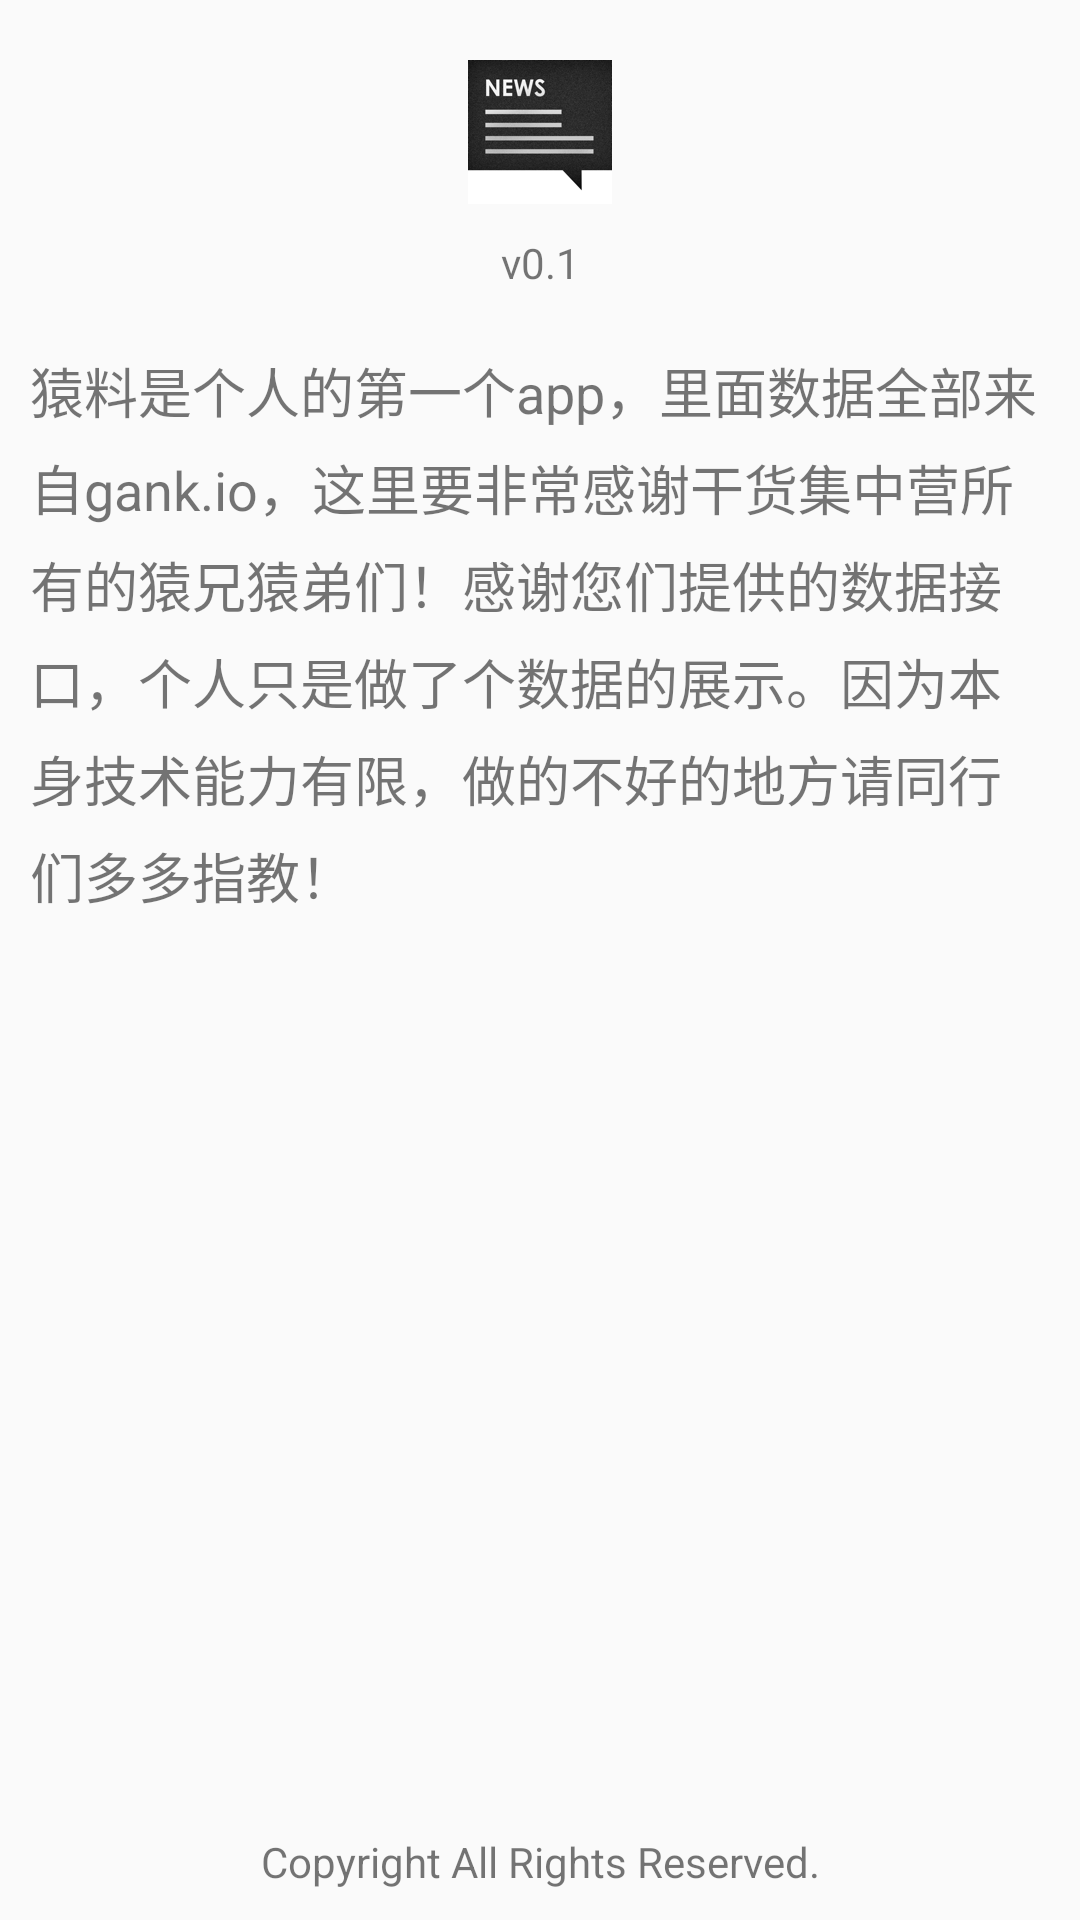

The Android layout XML behind this screen, and the referenced resources:
<!-- AndroidManifest.xml: application theme AppTheme.NoActionBar -->
<!-- res/layout/activity_about.xml -->
<?xml version="1.0" encoding="utf-8"?>

<RelativeLayout xmlns:android="http://schemas.android.com/apk/res/android"
                android:layout_width="match_parent"
                android:layout_height="match_parent"
                android:orientation="vertical">
    <ImageView
        android:layout_marginTop="20dp"
        android:src="@mipmap/ic_launcher"
        android:layout_centerHorizontal="true"
        android:id="@+id/about_icon"
        android:layout_width="wrap_content"
        android:layout_height="wrap_content"/>
    <TextView
        android:layout_marginTop="10dp"
        android:layout_below="@id/about_icon"
        android:text="v0.1"
        android:gravity="center_horizontal"
        android:id="@+id/about_version"
        android:layout_width="match_parent"
        android:layout_height="wrap_content"/>

    <TextView
        android:textSize="18sp"
        android:lineSpacingExtra="6dp"
        android:layout_marginLeft="10dp"
        android:layout_marginRight="10dp"
        android:layout_marginTop="20dp"
        android:layout_below="@id/about_version"
        android:text="猿料是个人的第一个app，里面数据全部来自gank.io，这里要非常感谢干货集中营所有的猿兄猿弟们！感谢您们提供的数据接口，个人只是做了个数据的展示。因为本身技术能力有限，做的不好的地方请同行们多多指教！"
        android:id="@+id/about_introduction"
        android:layout_width="wrap_content"
        android:layout_height="wrap_content"/>

    


    <TextView
        android:gravity="center"
        android:text="Copyright All Rights Reserved."
        android:layout_marginBottom="10dp"
        android:layout_alignParentBottom="true"
        android:id="@+id/about_right"
        android:layout_width="match_parent"
        android:layout_height="wrap_content"/>

</RelativeLayout>
<!-- resources referenced by this layout -->
<resources>
  <!-- mipmap ic_launcher: png bitmap (mipmap-hdpi, 4691 bytes) -->
  <style name="AppTheme.NoActionBar">
          <item name="windowActionBar">false</item>
          <item name="windowNoTitle">true</item>
      </style>
</resources>
